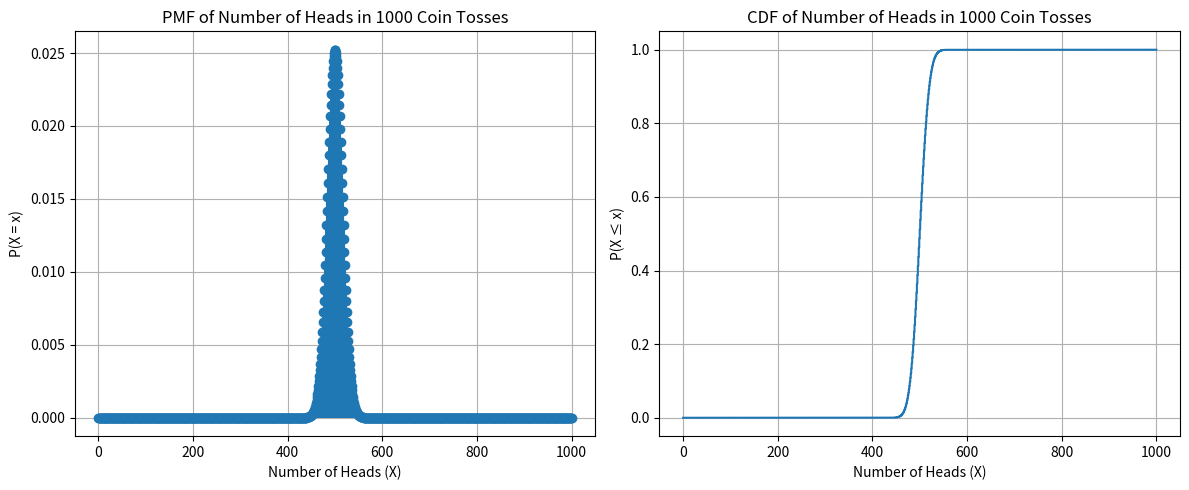

Generate this figure with matplotlib:
import numpy as np
import matplotlib.pyplot as plt
from scipy.stats import binom

# Number of coin tosses
n = 1000
# Probability of heads for a fair coin
p = 0.5

# Possible values for number of heads (X)
x = np.arange(0, n + 1)

# PMF: Probability Mass Function
pmf = binom.pmf(x, n, p)

# CDF: Cumulative Distribution Function
cdf = binom.cdf(x, n, p)

# Plot PMF
plt.figure(figsize=(12, 5))
plt.subplot(1, 2, 1)
plt.stem(x, pmf, basefmt=" ")
plt.title('PMF of Number of Heads in 1000 Coin Tosses')
plt.xlabel('Number of Heads (X)')
plt.ylabel('P(X = x)')
plt.grid(True)

# Plot CDF
plt.subplot(1, 2, 2)
plt.plot(x, cdf, drawstyle='steps-post')
plt.title('CDF of Number of Heads in 1000 Coin Tosses')
plt.xlabel('Number of Heads (X)')
plt.ylabel('P(X ≤ x)')
plt.grid(True)

plt.tight_layout()
plt.show()
